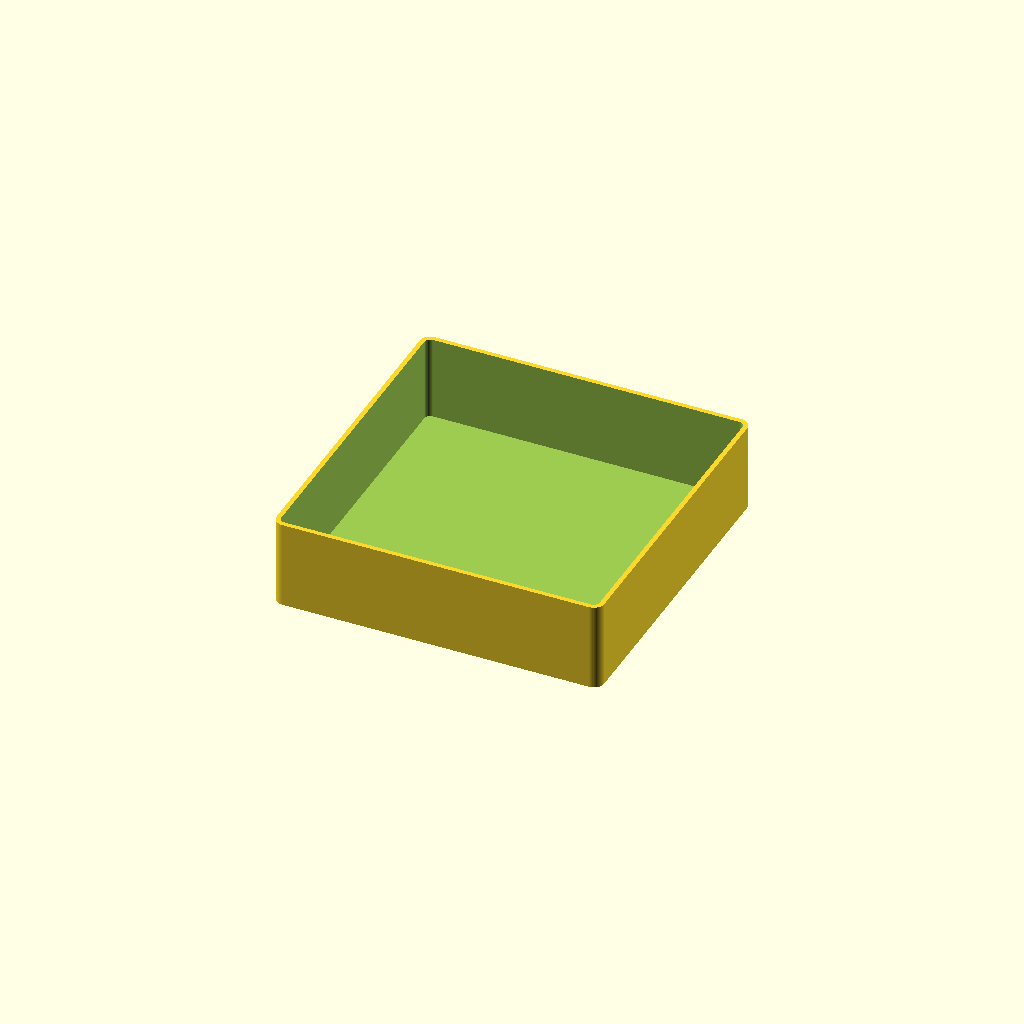
Cell 1: the model at its default parameters.
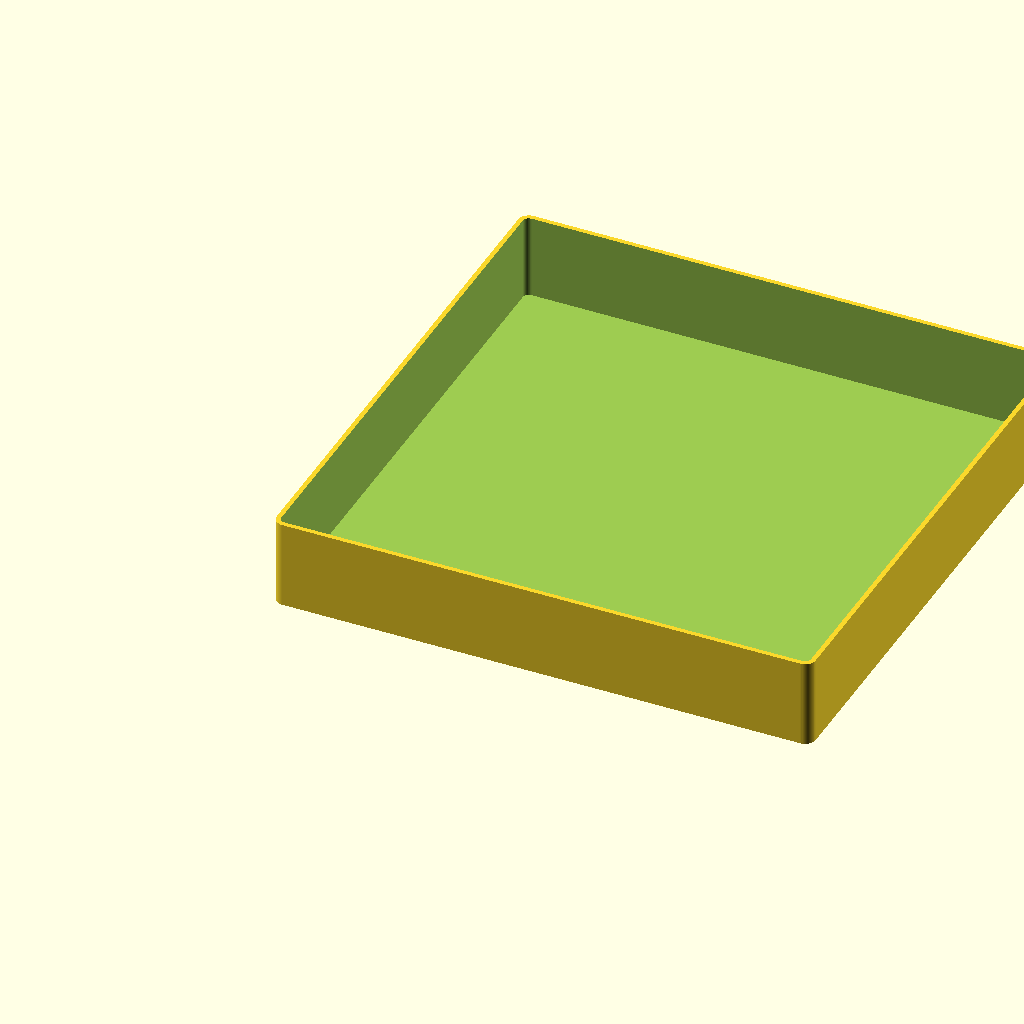
Cell 2: the same model with nozzle_diameter = 12.
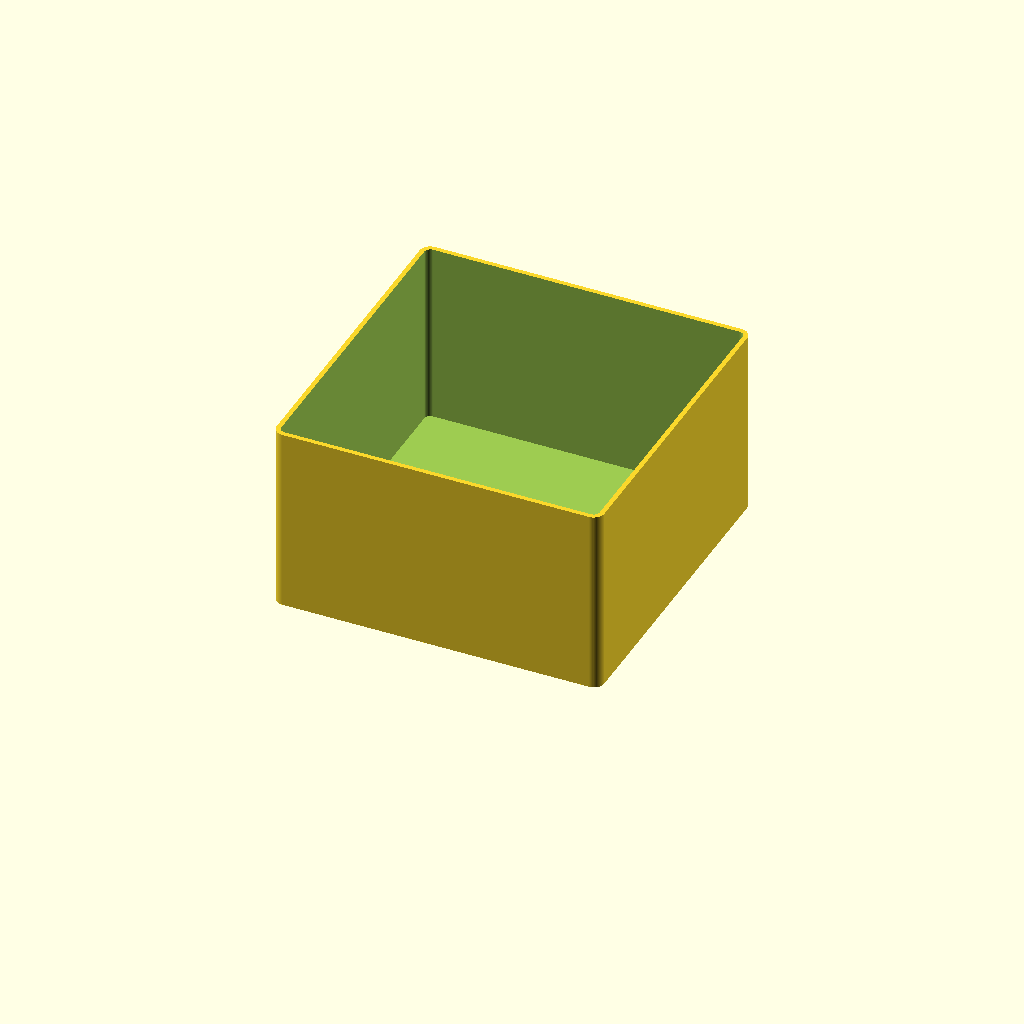
Cell 3 — nozzle_total_hight set to 30, the other parameters unchanged.
All cells are drawn from one camera (rotation 55°, 0°, 25°, orthographic, colour scheme Cornfield), so only the parameter changes between them.
OpenSCAD source file inputs/thingiverse/files/thing-3193092/files/modular-nozzle-storage-box.scad:
// modular nozzle storage box
// version 0.0.1
// by pixelhaufen
// is licensed under CC BY-SA 3.0 -> https://creativecommons.org/licenses/by-sa/3.0/

//------------------------------------------------------------------
// User Inputs

// create a seperate model for nozzle module, heat break module, box, lid
type = "box"; // [nozzle module,heat break module,box,lid]

/* [nozzle module] */
nozzle_diameter = 6; // [2:1:12]
nozzle_total_hight = 13; // [5:1:30]
nozzle_threaded_hight = 8; // [5:1:25]

/* [heat break module] */
heat_break_diameter = 7; // [2:1:12]
heat_break_length = 23; // [10:1:50]

/* [box] */
rows = 6; // [2:1:20]
columns = 6; // [2:1:20]
clearance = 0.2; // [0:0.1:1]

/*[Hidden]*/
$fn=60;

//------------------------------------------------------------------
// Main

if (type=="nozzle module")
{
    nozzle_module(nozzle_total_hight, nozzle_threaded_hight, nozzle_diameter);
}
else if(type=="heat break module")
{
    heat_break_module(heat_break_diameter, heat_break_length, nozzle_diameter);
}
else if(type=="box")
{
    box(rows, columns, clearance, nozzle_total_hight);
}
else if(type=="lid")
{
    lid(rows, columns, clearance);
}

//------------------------------------------------------------------
// Modules

module nozzle_module(nozzle_total_hight, nozzle_threaded_hight, nozzle_diameter)
{
    difference()
    {
        main_box([nozzle_diameter+3,nozzle_diameter+3,nozzle_threaded_hight+1],radius=1);
        translate([nozzle_diameter/2+1.5,nozzle_diameter/2+1.5,0.6])
            cylinder(r1=nozzle_diameter/2+0.5, r2=nozzle_diameter/2+0.5, h=nozzle_threaded_hight+1, center=false);
    }
}

module heat_break_module(heat_break_diameter, heat_break_length, nozzle_diameter)
{
    heat_break_length_multiple = ceil((heat_break_length+3)/(nozzle_diameter+3));
    heat_break_diameter_multiple = ceil((heat_break_diameter+1.8)/(nozzle_diameter+3));
      
    difference()
    {
        main_box([(nozzle_diameter+3)*heat_break_diameter_multiple,(nozzle_diameter+3)*heat_break_length_multiple,nozzle_threaded_hight+1],radius=1);
        
        translate([((nozzle_diameter+3)*heat_break_diameter_multiple -
         (heat_break_diameter+1))/2,((nozzle_diameter+3)*heat_break_length_multiple -
         (heat_break_length+1))/2,0])
            translate([heat_break_diameter/2+0.5 ,heat_break_length/2+0.5 ,nozzle_threaded_hight+1])
                rotate([-90,0,0])
                    cylinder(r1=heat_break_diameter/2+0.5, r2=heat_break_diameter/2+0.5, h=heat_break_length+1, center=true);
    }
}

module box(rows, columns, clearance, nozzle_total_hight)
{
    difference()
    {
        main_box([(nozzle_diameter+3)*rows+clearance+1.6,(nozzle_diameter+3)*columns+clearance+1.6,nozzle_total_hight+2],radius=1.8);
        translate([0.8, 0.8, 0.6])
            main_box([(nozzle_diameter+3)*rows+clearance,(nozzle_diameter+3)*columns+clearance,nozzle_total_hight+2],radius=1);
    }
}

module lid(rows, columns, clearance)
{
    difference()
    {
        main_box([(nozzle_diameter+3)*rows+clearance+3.2,(nozzle_diameter+3)*columns+clearance+3.2,3],radius=2.6);
        translate([0.8, 0.8, 0.6])
            main_box([(nozzle_diameter+3)*rows+clearance+1.6,(nozzle_diameter+3)*columns+clearance+1.6,3],radius=1.8);
    }
}

module main_box(size,radius)
{
    hull()
    {
        translate([radius, radius, 0])
            cylinder(r1=radius, r2=radius, h=size[2], center=false);
        translate([size[0]-radius, radius, 0])
            cylinder(r1=radius, r2=radius, h=size[2], center=false);
        translate([radius, size[1]-radius, 0])
            cylinder(r1=radius, r2=radius, h=size[2], center=false);
        translate([size[0]-radius, size[1]-radius, 0])
            cylinder(r1=radius, r2=radius, h=size[2], center=false);
    }
}
Parameter table extracted from the source (name, type, default, range or options):
type: string, default "box", options "nozzle module", "heat break module", "box", "lid"
nozzle_diameter: number, default 6, range 2 to 12, step 1
nozzle_total_hight: number, default 13, range 5 to 30, step 1
nozzle_threaded_hight: number, default 8, range 5 to 25, step 1
heat_break_diameter: number, default 7, range 2 to 12, step 1
heat_break_length: number, default 23, range 10 to 50, step 1
rows: number, default 6, range 2 to 20, step 1
columns: number, default 6, range 2 to 20, step 1
clearance: number, default 0.2, range 0 to 1, step 0.1
